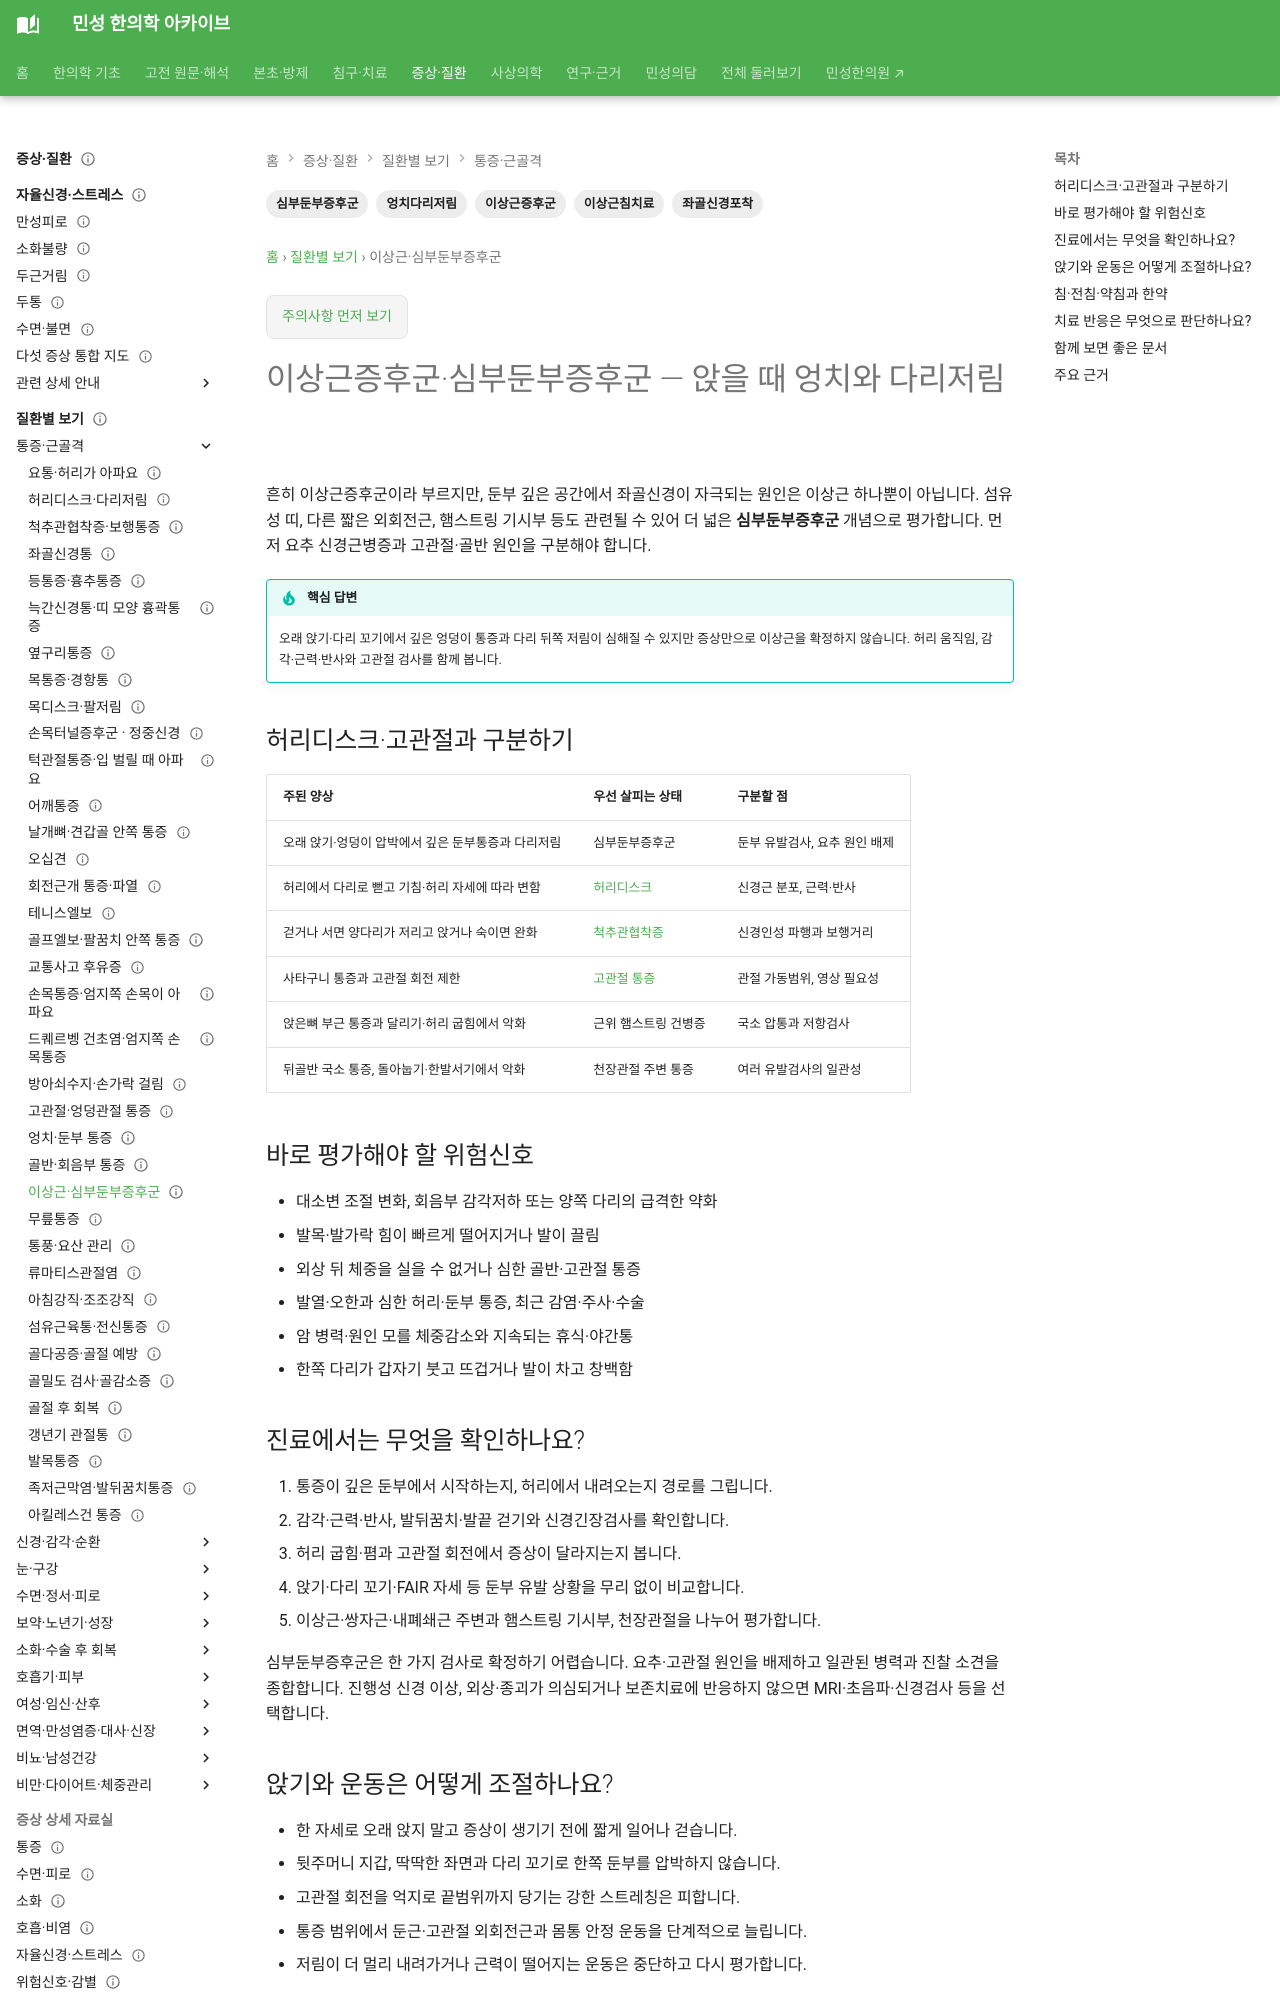

repository: joowon1111/minseong-korean-medicine-wiki · page: conditions/piriformis-syndrome/index.html · generator: mkdocs

---
title: 이상근증후군·심부둔부증후군 — 앉을 때 엉치와 다리저림
description: 오래 앉을 때 생기는 깊은 둔부통증·다리저림을 심부둔부증후군, 허리디스크·고관절 문제와 구분하고 검사·치료·재평가 기준을 안내합니다.
tags: [이상근증후군, 심부둔부증후군, 엉치다리저림, 좌골신경포착, 이상근침치료]
status: 검토완료
last_reviewed: 2026-09-19
---
# 이상근증후군·심부둔부증후군 — 앉을 때 엉치와 다리저림

흔히 이상근증후군이라 부르지만, 둔부 깊은 공간에서 좌골신경이 자극되는 원인은 이상근 하나뿐이 아닙니다. 섬유성 띠, 다른 짧은 외회전근, 햄스트링 기시부 등도 관련될 수 있어 더 넓은 **심부둔부증후군** 개념으로 평가합니다. 먼저 요추 신경근병증과 고관절·골반 원인을 구분해야 합니다.

!!! tip "핵심 답변"
    오래 앉기·다리 꼬기에서 깊은 엉덩이 통증과 다리 뒤쪽 저림이 심해질 수 있지만 증상만으로 이상근을 확정하지 않습니다. 허리 움직임, 감각·근력·반사와 고관절 검사를 함께 봅니다.

## 허리디스크·고관절과 구분하기

| 주된 양상 | 우선 살피는 상태 | 구분할 점 |
|---|---|---|
| 오래 앉기·엉덩이 압박에서 깊은 둔부통증과 다리저림 | 심부둔부증후군 | 둔부 유발검사, 요추 원인 배제 |
| 허리에서 다리로 뻗고 기침·허리 자세에 따라 변함 | [허리디스크](lumbar-disc-herniation.md) | 신경근 분포, 근력·반사 |
| 걷거나 서면 양다리가 저리고 앉거나 숙이면 완화 | [척추관협착증](lumbar-spinal-stenosis.md) | 신경인성 파행과 보행거리 |
| 사타구니 통증과 고관절 회전 제한 | [고관절 통증](hip-pain.md) | 관절 가동범위, 영상 필요성 |
| 앉은뼈 부근 통증과 달리기·허리 굽힘에서 악화 | 근위 햄스트링 건병증 | 국소 압통과 저항검사 |
| 뒤골반 국소 통증, 돌아눕기·한발서기에서 악화 | 천장관절 주변 통증 | 여러 유발검사의 일관성 |

## 바로 평가해야 할 위험신호

- 대소변 조절 변화, 회음부 감각저하 또는 양쪽 다리의 급격한 약화
- 발목·발가락 힘이 빠르게 떨어지거나 발이 끌림
- 외상 뒤 체중을 실을 수 없거나 심한 골반·고관절 통증
- 발열·오한과 심한 허리·둔부 통증, 최근 감염·주사·수술
- 암 병력·원인 모를 체중감소와 지속되는 휴식·야간통
- 한쪽 다리가 갑자기 붓고 뜨겁거나 발이 차고 창백함

## 진료에서는 무엇을 확인하나요?

1. 통증이 깊은 둔부에서 시작하는지, 허리에서 내려오는지 경로를 그립니다.
2. 감각·근력·반사, 발뒤꿈치·발끝 걷기와 신경긴장검사를 확인합니다.
3. 허리 굽힘·폄과 고관절 회전에서 증상이 달라지는지 봅니다.
4. 앉기·다리 꼬기·FAIR 자세 등 둔부 유발 상황을 무리 없이 비교합니다.
5. 이상근·쌍자근·내폐쇄근 주변과 햄스트링 기시부, 천장관절을 나누어 평가합니다.

심부둔부증후군은 한 가지 검사로 확정하기 어렵습니다. 요추·고관절 원인을 배제하고 일관된 병력과 진찰 소견을 종합합니다. 진행성 신경 이상, 외상·종괴가 의심되거나 보존치료에 반응하지 않으면 MRI·초음파·신경검사 등을 선택합니다.
